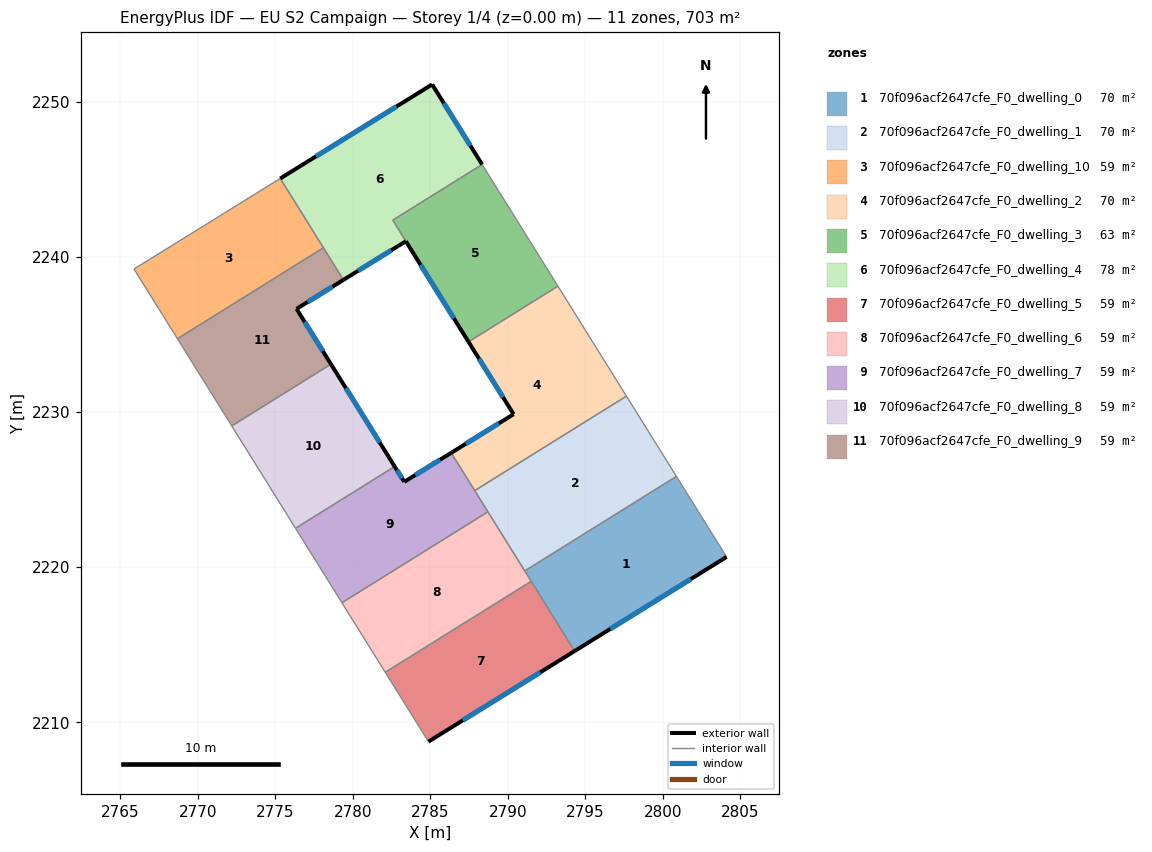
=== STOREY PLAN SPEC (per zone: floor XY polygon, exterior-wall plan segments, windows/doors) ===
zone 1: 70f096acf2647cfe_F0_dwelling_0  (70.3 m²)
  floor: (2800.87, 2225.86) (2804.11, 2220.67) (2794.31, 2214.59) (2791.09, 2219.76)
  exterior wall: (2794.31, 2214.59) – (2804.11, 2220.67)  [11.5 m]
    window: (2796.61, 2216.02) – (2801.81, 2219.24)  [9.7 m²]
  interior walls: 4
zone 2: 70f096acf2647cfe_F0_dwelling_1  (70.3 m²)
  floor: (2797.65, 2231.03) (2800.87, 2225.86) (2791.09, 2219.76) (2787.86, 2224.94)
  interior walls: 5
zone 3: 70f096acf2647cfe_F0_dwelling_10  (58.6 m²)
  floor: (2775.32, 2245.07) (2778.11, 2240.60) (2768.69, 2234.74) (2765.89, 2239.23)
  interior walls: 4
zone 4: 70f096acf2647cfe_F0_dwelling_2  (70.3 m²)
  floor: (2793.23, 2238.13) (2797.65, 2231.03) (2787.86, 2224.94) (2786.35, 2227.38) (2790.37, 2229.87) (2787.46, 2234.54)
  exterior wall: (2790.37, 2229.87) – (2786.35, 2227.38)  [4.7 m]
    window: (2789.43, 2229.28) – (2787.29, 2227.96)  [4.0 m²]
  exterior wall: (2787.46, 2234.54) – (2790.37, 2229.87)  [5.5 m]
    window: (2788.15, 2233.44) – (2789.69, 2230.96)  [4.6 m²]
  interior walls: 4
zone 5: 70f096acf2647cfe_F0_dwelling_3  (62.8 m²)
  floor: (2788.34, 2245.97) (2793.23, 2238.13) (2787.46, 2234.54) (2783.42, 2241.02) (2782.58, 2242.38)
  exterior wall: (2783.42, 2241.02) – (2787.46, 2234.54)  [7.6 m]
    window: (2784.37, 2239.50) – (2786.52, 2236.06)  [6.4 m²]
  interior walls: 4
zone 6: 70f096acf2647cfe_F0_dwelling_4  (77.9 m²)
  floor: (2785.12, 2251.13) (2788.34, 2245.97) (2782.58, 2242.38) (2783.42, 2241.02) (2779.40, 2238.53) (2775.32, 2245.07)
  exterior wall: (2785.12, 2251.13) – (2775.32, 2245.07)  [11.5 m]
    window: (2782.82, 2249.71) – (2777.62, 2246.49)  [9.7 m²]
  exterior wall: (2788.34, 2245.97) – (2785.12, 2251.13)  [6.1 m]
    window: (2787.58, 2247.18) – (2785.88, 2249.92)  [5.1 m²]
  exterior wall: (2779.40, 2238.53) – (2783.42, 2241.02)  [4.7 m]
    window: (2780.34, 2239.12) – (2782.48, 2240.44)  [4.0 m²]
  interior walls: 4
zone 7: 70f096acf2647cfe_F0_dwelling_5  (58.6 m²)
  floor: (2791.51, 2219.09) (2794.31, 2214.59) (2784.88, 2208.75) (2782.09, 2213.22)
  exterior wall: (2784.88, 2208.75) – (2794.31, 2214.59)  [11.1 m]
    window: (2787.09, 2210.12) – (2792.10, 2213.22)  [9.4 m²]
  interior walls: 3
zone 8: 70f096acf2647cfe_F0_dwelling_6  (58.6 m²)
  floor: (2788.72, 2223.57) (2791.51, 2219.09) (2782.09, 2213.22) (2779.30, 2217.71)
  interior walls: 5
zone 9: 70f096acf2647cfe_F0_dwelling_7  (58.6 m²)
  floor: (2786.35, 2227.38) (2788.72, 2223.57) (2779.30, 2217.71) (2776.31, 2222.51) (2782.70, 2226.49) (2783.32, 2225.50)
  exterior wall: (2786.35, 2227.38) – (2783.32, 2225.50)  [3.6 m]
    window: (2785.64, 2226.94) – (2784.03, 2225.94)  [3.0 m²]
  exterior wall: (2783.32, 2225.50) – (2782.70, 2226.49)  [1.2 m]
    window: (2783.17, 2225.74) – (2782.85, 2226.26)  [1.0 m²]
  interior walls: 5
zone 10: 70f096acf2647cfe_F0_dwelling_8  (58.6 m²)
  floor: (2778.59, 2233.10) (2782.70, 2226.49) (2776.31, 2222.51) (2772.20, 2229.11)
  exterior wall: (2782.70, 2226.49) – (2778.59, 2233.10)  [7.8 m]
    window: (2781.74, 2228.04) – (2779.56, 2231.55)  [6.6 m²]
  interior walls: 3
zone 11: 70f096acf2647cfe_F0_dwelling_9  (58.6 m²)
  floor: (2778.11, 2240.60) (2779.40, 2238.53) (2776.38, 2236.66) (2778.59, 2233.10) (2772.20, 2229.11) (2768.69, 2234.74)
  exterior wall: (2776.38, 2236.66) – (2779.40, 2238.53)  [3.6 m]
    window: (2777.08, 2237.10) – (2778.69, 2238.09)  [3.0 m²]
  exterior wall: (2778.59, 2233.10) – (2776.38, 2236.66)  [4.2 m]
    window: (2778.07, 2233.93) – (2776.90, 2235.82)  [3.5 m²]
  interior walls: 4

=== DERIVED (storey summary) ===
Building: EU S2 Campaign
Storey: 1 of 4  (floor level z = 0.00 m)
Storey gross floor area: 703.2 m²
Zones on this storey: 11
  - 70f096acf2647cfe_F0_dwelling_0: floor 70.3 m²; exterior wall 11.5 m (34.6 m²); 1 window(s) 9.7 m²; WWR 28.1%
  - 70f096acf2647cfe_F0_dwelling_1: floor 70.3 m²
  - 70f096acf2647cfe_F0_dwelling_10: floor 58.6 m²
  - 70f096acf2647cfe_F0_dwelling_2: floor 70.3 m²; exterior wall 10.2 m (30.7 m²); 2 window(s) 8.6 m²; WWR 28.1%
  - 70f096acf2647cfe_F0_dwelling_3: floor 62.8 m²; exterior wall 7.6 m (22.9 m²); 1 window(s) 6.4 m²; WWR 28.1%
  - 70f096acf2647cfe_F0_dwelling_4: floor 77.9 m²; exterior wall 22.3 m (67.0 m²); 3 window(s) 18.8 m²; WWR 28.1%
  - 70f096acf2647cfe_F0_dwelling_5: floor 58.6 m²; exterior wall 11.1 m (33.3 m²); 1 window(s) 9.4 m²; WWR 28.1%
  - 70f096acf2647cfe_F0_dwelling_6: floor 58.6 m²
  - 70f096acf2647cfe_F0_dwelling_7: floor 58.6 m²; exterior wall 4.7 m (14.2 m²); 2 window(s) 4.0 m²; WWR 28.1%
  - 70f096acf2647cfe_F0_dwelling_8: floor 58.6 m²; exterior wall 7.8 m (23.3 m²); 1 window(s) 6.6 m²; WWR 28.1%
  - 70f096acf2647cfe_F0_dwelling_9: floor 58.6 m²; exterior wall 7.8 m (23.3 m²); 2 window(s) 6.5 m²; WWR 28.1%
Zone adjacency (shared interzone walls):
  - 70f096acf2647cfe_F0_dwelling_0 ↔ 70f096acf2647cfe_F0_dwelling_1
  - 70f096acf2647cfe_F0_dwelling_0 ↔ 70f096acf2647cfe_F0_dwelling_5
  - 70f096acf2647cfe_F0_dwelling_0 ↔ 70f096acf2647cfe_F0_dwelling_6
  - 70f096acf2647cfe_F0_dwelling_1 ↔ 70f096acf2647cfe_F0_dwelling_2
  - 70f096acf2647cfe_F0_dwelling_1 ↔ 70f096acf2647cfe_F0_dwelling_6
  - 70f096acf2647cfe_F0_dwelling_1 ↔ 70f096acf2647cfe_F0_dwelling_7
  - 70f096acf2647cfe_F0_dwelling_10 ↔ 70f096acf2647cfe_F0_dwelling_4
  - 70f096acf2647cfe_F0_dwelling_10 ↔ 70f096acf2647cfe_F0_dwelling_9
  - 70f096acf2647cfe_F0_dwelling_2 ↔ 70f096acf2647cfe_F0_dwelling_3
  - 70f096acf2647cfe_F0_dwelling_2 ↔ 70f096acf2647cfe_F0_dwelling_7
  - 70f096acf2647cfe_F0_dwelling_3 ↔ 70f096acf2647cfe_F0_dwelling_4
  - 70f096acf2647cfe_F0_dwelling_4 ↔ 70f096acf2647cfe_F0_dwelling_9
  - 70f096acf2647cfe_F0_dwelling_5 ↔ 70f096acf2647cfe_F0_dwelling_6
  - 70f096acf2647cfe_F0_dwelling_6 ↔ 70f096acf2647cfe_F0_dwelling_7
  - 70f096acf2647cfe_F0_dwelling_7 ↔ 70f096acf2647cfe_F0_dwelling_8
  - 70f096acf2647cfe_F0_dwelling_8 ↔ 70f096acf2647cfe_F0_dwelling_9